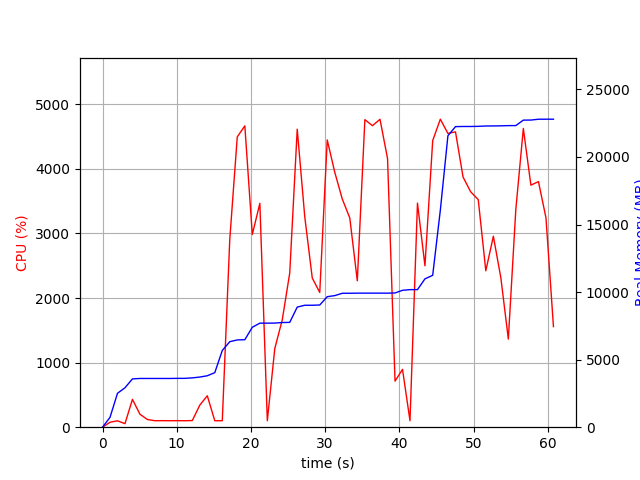

Source data for this figure (header and first rows):
elapsed_time, nproc, cpu, mem_real, mem_virtual
4.172325134277344e-05, 1, 0.0, 6.238, 3186
1.007, 1, 76.5, 730.1, 1685
2.015, 1, 99.2, 2510, 4941
3.022, 2, 54.6, 2918, 5042
4.029, 1, 430.9, 3575, 9028
5.037, 1, 201.4, 3607, 9028
6.045, 1, 119.1, 3607, 9028
7.052, 1, 100.3, 3607, 9028
8.059, 1, 101.3, 3607, 9028
9.069, 1, 100.1, 3607, 9028
10.08, 1, 101.1, 3615, 9028
11.09, 1, 100.0, 3615, 9028
12.1, 1, 102.9, 3651, 9028
13.11, 1, 341.6, 3712, 9102
14.12, 1, 486.9, 3808, 9182
15.13, 1, 99.9, 4038, 9182
16.14, 1, 100.0, 5678, 13114
17.15, 1, 2908, 6330, 13114
18.16, 1, 4496, 6459, 13194
19.18, 1, 4667, 6476, 13194
20.19, 1, 2984, 7397, 14407
21.2, 1, 3467, 7702, 14415
22.21, 1, 100.3, 7702, 14415
23.22, 1, 1218, 7707, 14575
24.22, 1, 1664, 7747, 14575
25.23, 1, 2388, 7759, 14575
26.24, 1, 4615, 8890, 15760
27.26, 1, 3255, 9026, 15760
28.27, 1, 2310, 9026, 15760
29.28, 1, 2087, 9044, 15760
30.29, 1, 4448, 9660, 16208
31.3, 1, 3949, 9740, 16208
32.31, 1, 3535, 9912, 16208
33.32, 1, 3240, 9914, 16208
34.34, 1, 2267, 9922, 16208
35.36, 1, 4763, 9922, 16208
36.38, 1, 4669, 9922, 16208
37.4, 1, 4768, 9922, 16208
38.41, 1, 4160, 9922, 16208
39.42, 1, 713.5, 9936, 16208
40.43, 1, 895.5, 10133, 16400
41.44, 1, 100.1, 10183, 16400
42.45, 1, 3470, 10183, 16400
43.46, 1, 2500, 10981, 18960
44.5, 1, 4438, 11243, 22544
45.53, 1, 4770, 16057, 26674
46.55, 1, 4549, 21575, 31794
47.57, 1, 4573, 22249, 31794
48.59, 1, 3874, 22259, 31794
49.62, 1, 3645, 22259, 31794
50.64, 1, 3524, 22269, 31794
51.66, 1, 2422, 22295, 31794
52.68, 1, 2958, 22299, 31794
53.69, 1, 2314, 22307, 31794
54.69, 1, 1364, 22323, 31794
55.7, 1, 3370, 22325, 31794
56.72, 1, 4626, 22730, 32304
57.74, 1, 3748, 22734, 32304
58.76, 1, 3803, 22796, 32304
59.77, 1, 3243, 22798, 32304
... 1 more rows
